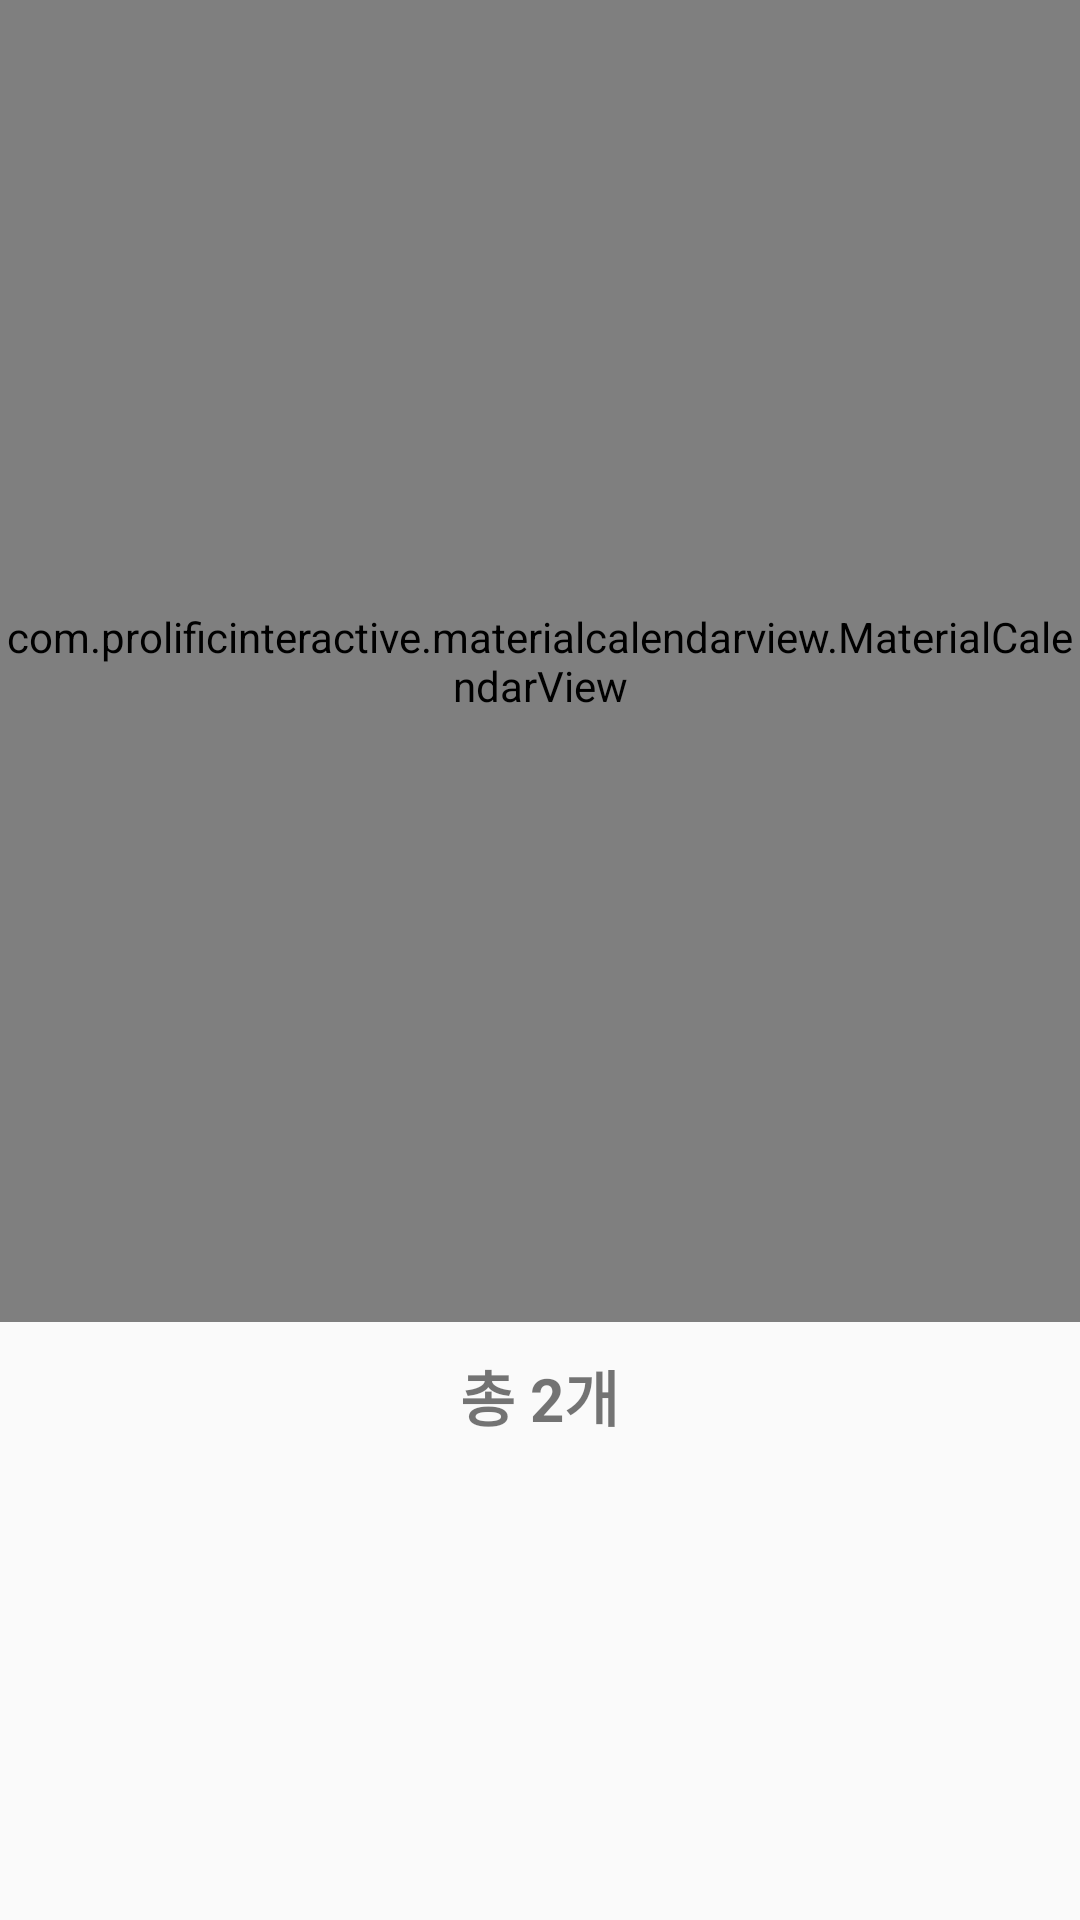

Android layout source for this screen:
<!-- AndroidManifest.xml: application theme Theme.Public_lecture_mainscreen -->
<!-- res/layout/fragment_calender.xml -->
<?xml version="1.0" encoding="utf-8"?>
<LinearLayout xmlns:android="http://schemas.android.com/apk/res/android"
    android:layout_width="match_parent"
    android:layout_height="match_parent"
    xmlns:app="http://schemas.android.com/apk/res-auto"

    android:orientation="vertical"
    android:gravity="center">

    <com.prolificinteractive.materialcalendarview.MaterialCalendarView
        android:id="@+id/calendarView"
        android:layout_width="match_parent"
        android:layout_height="80dp"
        android:layout_weight="1"
        app:mcv_showOtherDates="all" />

    <TextView
        android:layout_marginTop="10dp"
        android:id="@+id/calpage"
        android:layout_width="wrap_content"
        android:layout_height="wrap_content"
        android:textSize="20dp"
        android:textStyle="bold"
        android:text="총 2개" />

    <ScrollView
        android:background="@drawable/textview_line"
        android:layout_width="match_parent"
        android:layout_height="160dp">
        <TextView
            android:id="@+id/caltext"
            android:layout_width="wrap_content"
            android:layout_height="wrap_content"
            android:layout_marginLeft="10dp"
            android:textSize="15dp"
            android:text="" />
    </ScrollView>
</LinearLayout>
<!-- resources referenced by this layout -->
<resources>
  <style name="Theme.Public_lecture_mainscreen" parent="Theme.AppCompat.Light.NoActionBar">
          
          <item name="colorPrimary">@color/gmts_blue</item>
          <item name="colorPrimaryVariant">@color/gmts_blue</item>
          <item name="colorOnPrimary">@color/white</item>
          
          <item name="colorSecondary">@color/gmts_light_gray</item>
          <item name="colorSecondaryVariant">@color/white</item>
          <item name="colorOnSecondary">@color/black</item>
          
          <item name="android:statusBarColor" tools:targetApi="l">?attr/colorPrimaryVariant</item>
          
      </style>
  <color name="white">#FFFFFFFF</color>
  <color name="black">#FF000000</color>
</resources>
